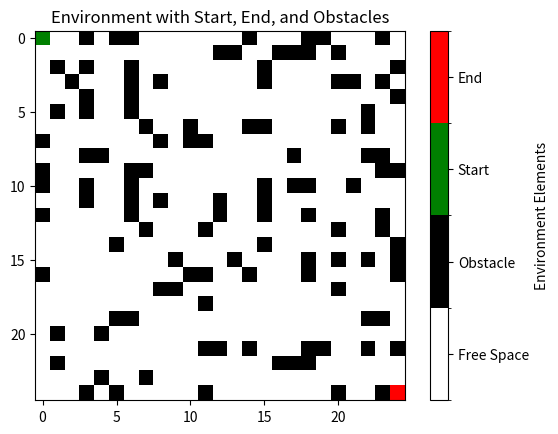

Source code (Python):
import numpy as np
import matplotlib.pyplot as plt
import matplotlib.colors as mcolors

def generate_env(size=25, obstacle_prob=0.2):
    # Create a 25x25 matrix filled with zeros (0 means free space)
    env = np.zeros((size, size))

    # Place obstacles randomly (1 means obstacle)
    for i in range(size):
        for j in range(size):
            if np.random.rand() < obstacle_prob:
                env[i, j] = 1

    # Set start and end points
    env[0, 0] = 2  # Start point (represented by 2)
    env[size-1, size-1] = 3  # End point (represented by 3)

    return env

def visualize_env(env):
    # Define a custom colormap for the environment
    cmap = mcolors.ListedColormap(['white', 'black', 'green', 'red'])
    bounds = [0, 1, 2, 3, 4]
    norm = mcolors.BoundaryNorm(bounds, cmap.N)

    # Create the plot
    plt.imshow(env, cmap=cmap, norm=norm, origin='upper')

    # Create a color bar with labels
    cbar = plt.colorbar(ticks=[0.5, 1.5, 2.5, 3.5], label='Environment Elements')
    cbar.ax.set_yticklabels(['Free Space', 'Obstacle', 'Start', 'End'])

    # Add title and display the plot
    plt.title("Environment with Start, End, and Obstacles")
    plt.show()

if __name__ == "__main__":
    # Generate the environment
    env = generate_env()

    # Visualize the environment
    visualize_env(env)
